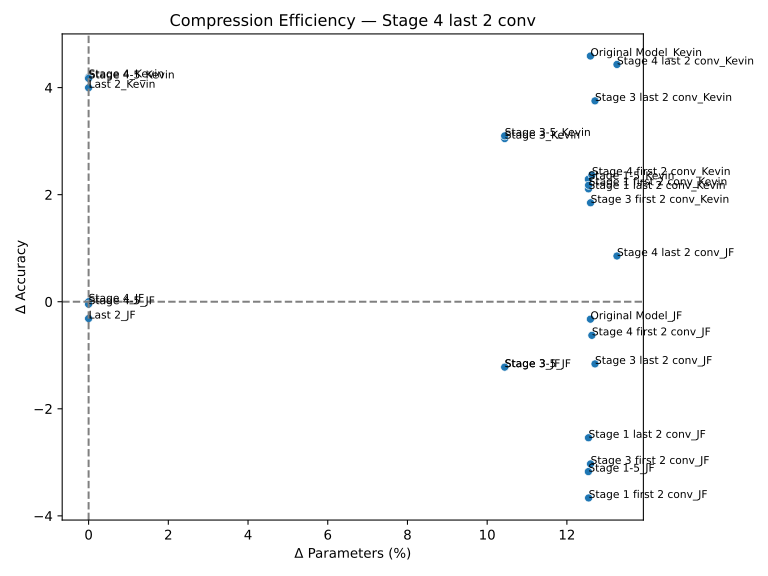

The file beside this chart, header and first rows:
name, ΔAcc, ΔParams(%)
Stage 4_JF, 0.0, 0.0
Last 2_Kevin, 3.998, 0.0
Stage 3_JF, -1.222, 10.44
Last 2_JF, -0.314, 0.0
Stage 4_Kevin, 4.192, 0.0
Stage 3_Kevin, 3.048, 10.44
Original Model_JF, -0.326, 12.59
Original Model_Kevin, 4.59, 12.59
Stage 1-5_Kevin, 2.288, 12.54
Stage 4 last 2 conv_JF, 0.854, 13.26
Stage 4-5_JF, -0.046, 0.0
Stage 3-5_Kevin, 3.098, 10.44
Stage 3-5_JF, -1.222, 10.44
Stage 4-5_Kevin, 4.172, 0.0
Stage 1-5_JF, -3.174, 12.54
Stage 1 last 2 conv_JF, -2.542, 12.54
Stage 3 last 2 conv_JF, -1.162, 12.71
Stage 4 last 2 conv_Kevin, 4.432, 13.26
Stage 1 first 2 conv_JF, -3.666, 12.55
Stage 3 last 2 conv_Kevin, 3.752, 12.71
Stage 3 first 2 conv_Kevin, 1.848, 12.59
Stage 4 first 2 conv_Kevin, 2.368, 12.63
Stage 3 first 2 conv_JF, -3.03, 12.59
Stage 1 last 2 conv_Kevin, 2.108, 12.54
Stage 1 first 2 conv_Kevin, 2.176, 12.55
Stage 4 first 2 conv_JF, -0.628, 12.63
